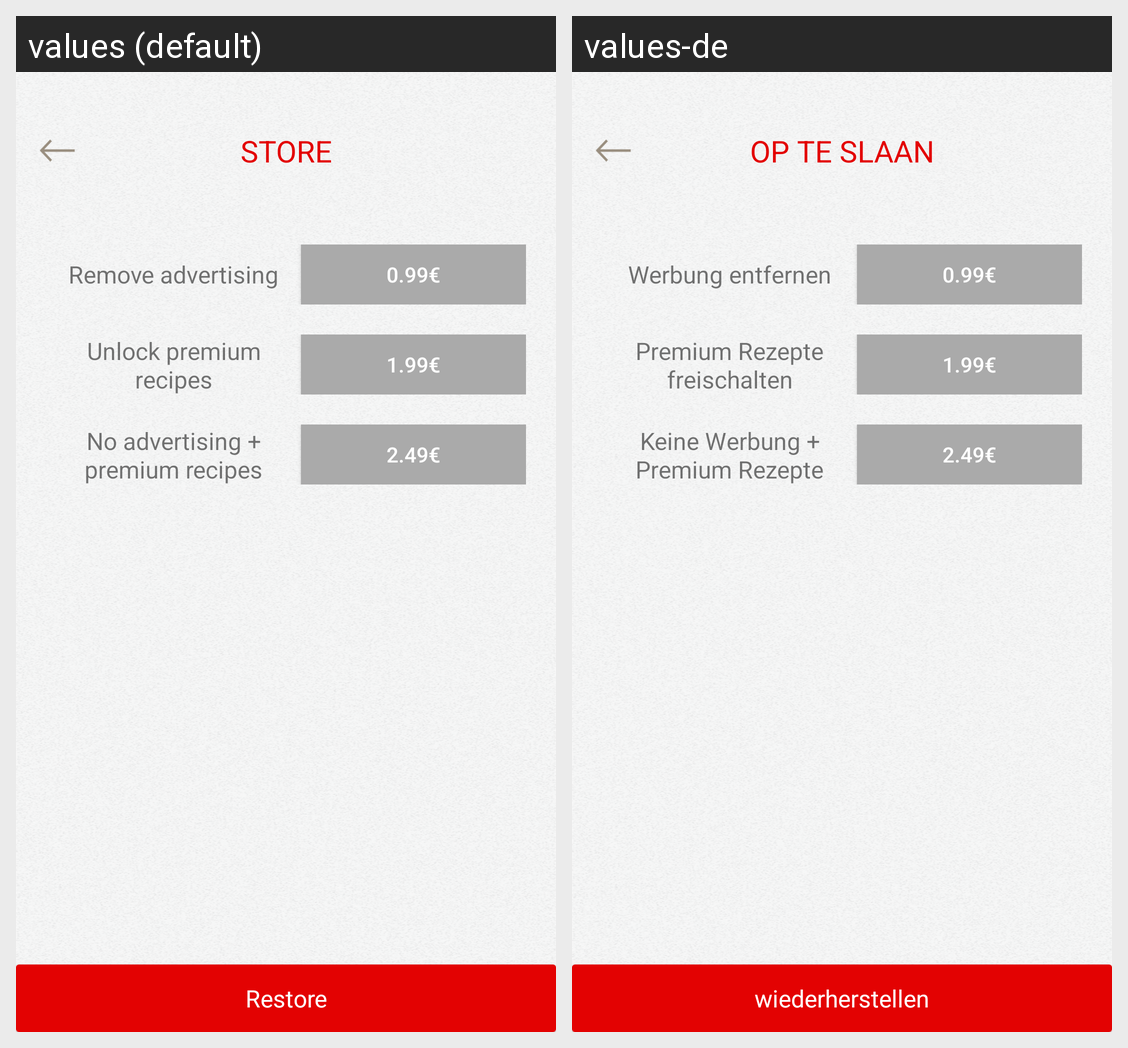

For this localized Android screen grid, give each drawn string resource with its value in every locale shown.
Android screen res/layout/activity_package.xml rendered under 2 locales, left to right: values (default), values-de. Device: Nexus 5 (rendered at 1080×1920; each locale shown at half size, 540×960, under a caption strip naming it); theme AppTheme.StatusBarTransparent.
Strings drawn on this screen, with the default value and each locale's value (text and hints the layout hard-codes, and strings that could not be matched under every locale, appear in the picture but are not listed):

store
  values: STORE
  values-de: OP TE SLAAN

adpack
  values: Remove advertising
  values-de: Werbung entfernen

recipe
  values: Unlock premium recipes
  values-de: Premium Rezepte freischalten

ad_recipe
  values: No advertising + premium recipes
  values-de: Keine Werbung + Premium Rezepte

restore
  values: Restore
  values-de: wiederherstellen
